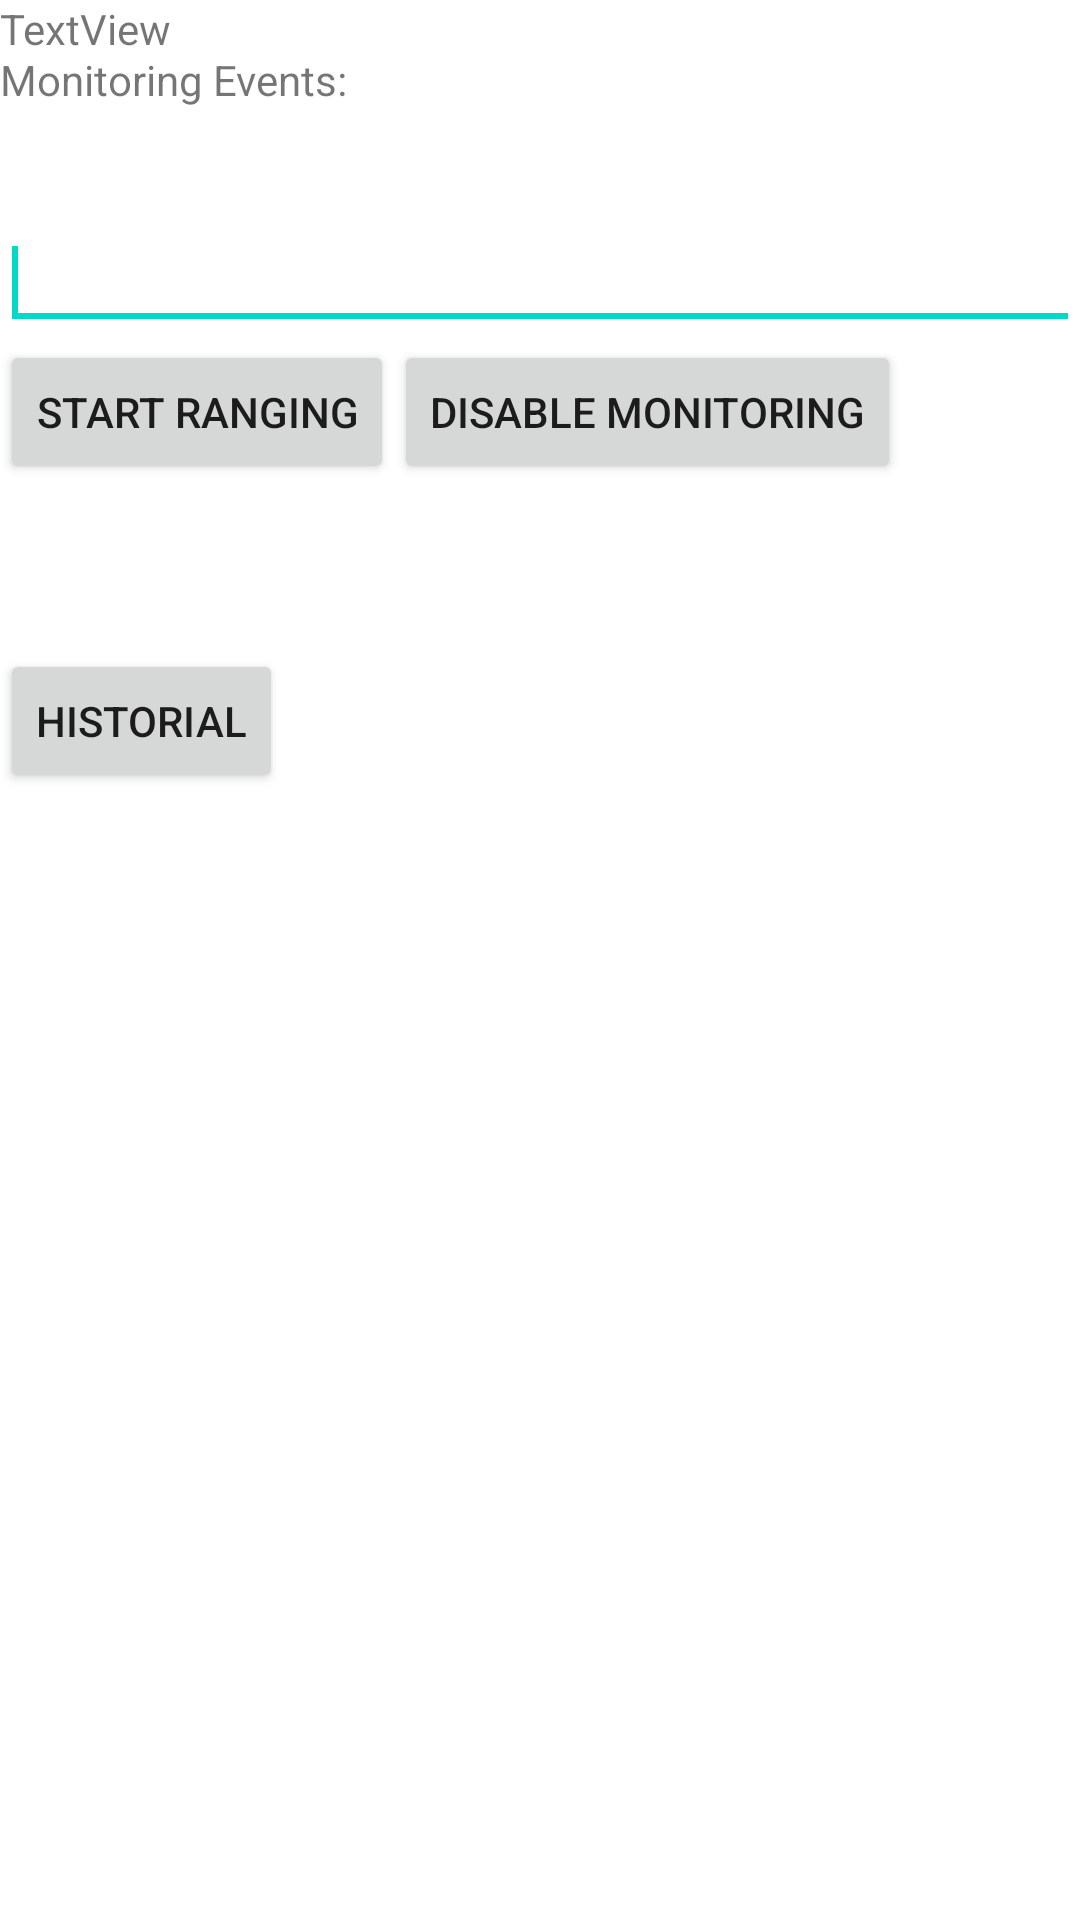

Reconstruct the res/layout file that produces this screen, plus the resources it refers to.
<!-- AndroidManifest.xml: application theme AppTheme -->
<!-- res/layout/activity_monitoring.xml -->
<RelativeLayout xmlns:android="http://schemas.android.com/apk/res/android"
    xmlns:tools="http://schemas.android.com/tools"
    android:layout_width="match_parent"
    android:layout_height="match_parent"
    tools:context=".MonitoringActivity" >
    <TextView
        android:id="@+id/textView1"
        android:layout_width="wrap_content"
        android:layout_height="wrap_content"
        android:layout_alignParentLeft="true"
        android:layout_alignParentTop="true"
        android:layout_marginTop="17dp"
        android:text="Monitoring Events:" />

    <EditText
        android:id="@+id/monitoringText"
        android:layout_width="match_parent"
        android:layout_height="wrap_content"
        android:layout_alignParentLeft="true"
        android:layout_below="@+id/textView1"
        android:layout_marginTop="36dp"
        android:ems="10"
        android:gravity="left|top"
        android:inputType="textMultiLine" >
        <requestFocus />
    </EditText>

    <Button
        android:id="@+id/Button01"
        android:layout_width="wrap_content"
        android:layout_height="wrap_content"
        android:layout_alignParentLeft="true"
        android:onClick="onRangingClicked"
        android:layout_below="@+id/monitoringText"
        android:text="Start Ranging" />

    <Button
        android:id="@+id/HistoryButton"
        android:layout_width="wrap_content"
        android:layout_height="wrap_content"
        android:layout_below="@+id/monitoringText"
        android:layout_alignParentLeft="true"
        android:layout_marginLeft="0dp"
        android:layout_marginTop="103dp"
        android:onClick="onHistoryClicked"
        android:text="Historial" />

    <Button
        android:id="@+id/enableButton"
        android:layout_width="wrap_content"
        android:layout_height="wrap_content"
        android:onClick="onEnableClicked"
        android:layout_below="@+id/monitoringText"
        android:layout_toRightOf="@id/Button01"
        android:text="Disable monitoring" />

    <TextView
        android:id="@+id/uuid"
        android:layout_width="wrap_content"
        android:layout_height="wrap_content"
        android:text="TextView" />
</RelativeLayout>
<!-- resources referenced by this layout -->
<resources>

</resources>
